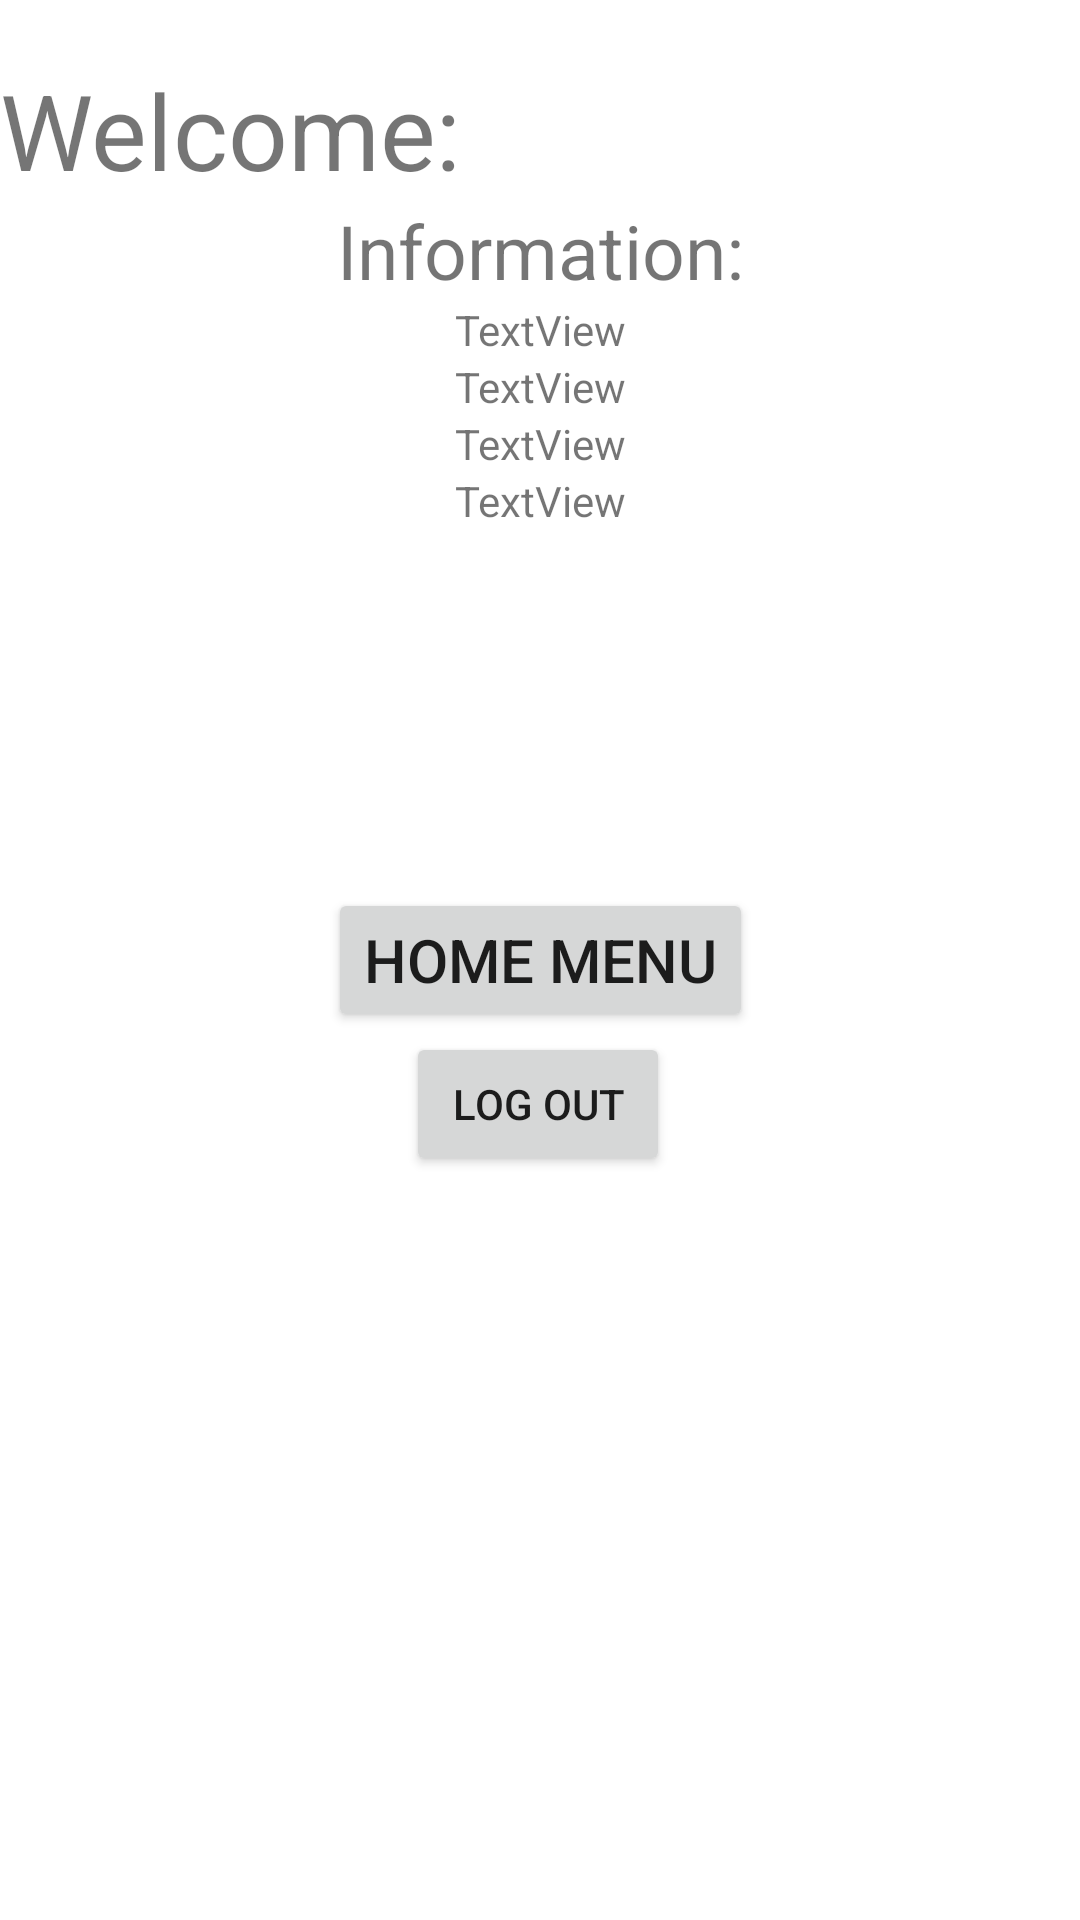

Reconstruct the res/layout file that produces this screen, plus the resources it refers to.
<!-- AndroidManifest.xml: application theme Theme.StudentFeedbackApp -->
<!-- res/layout/profile.xml -->
<?xml version="1.0" encoding="utf-8"?>
<androidx.constraintlayout.widget.ConstraintLayout
    xmlns:android="http://schemas.android.com/apk/res/android"
    xmlns:app="http://schemas.android.com/apk/res-auto"
    xmlns:tools="http://schemas.android.com/tools"
    android:layout_width="match_parent"
    android:layout_height="match_parent">

    <TextView
        android:id="@+id/user_name"
        android:layout_width="wrap_content"
        android:layout_height="wrap_content"
        android:ems="10"
        android:inputType="textPersonName"
        android:text="Welcome:"
        android:textSize="35sp"
        android:layout_marginTop="20dp"
        app:layout_constraintTop_toTopOf="parent"
        app:layout_constraintStart_toStartOf="parent"
        app:layout_constraintEnd_toEndOf="parent"
        />

    <TextView
        android:id="@+id/textView2"
        android:layout_width="wrap_content"
        android:layout_height="wrap_content"
        android:text="Information:"
        android:textSize="25sp"
        app:layout_constraintTop_toBottomOf="@id/user_name"
        app:layout_constraintStart_toStartOf="parent"
        app:layout_constraintEnd_toEndOf="parent" />

    <TextView
        android:id="@+id/Student_id"
        android:layout_width="wrap_content"
        android:layout_height="wrap_content"
        android:text="TextView"
        app:layout_constraintTop_toBottomOf="@id/textView2"
        app:layout_constraintStart_toStartOf="parent"
        app:layout_constraintEnd_toEndOf="parent" />

    <TextView
        android:id="@+id/major"
        android:layout_width="wrap_content"
        android:layout_height="wrap_content"
        android:text="TextView"
        app:layout_constraintTop_toBottomOf="@id/Student_id"
        app:layout_constraintStart_toStartOf="parent"
        app:layout_constraintEnd_toEndOf="parent" />

    <TextView
        android:id="@+id/age_text"
        android:layout_width="wrap_content"
        android:layout_height="wrap_content"
        android:text="TextView"
        app:layout_constraintTop_toBottomOf="@id/major"
        app:layout_constraintStart_toStartOf="parent"
        app:layout_constraintEnd_toEndOf="parent" />

    <TextView
        android:id="@+id/graduating"
        android:layout_width="wrap_content"
        android:layout_height="wrap_content"
        android:text="TextView"
        app:layout_constraintTop_toBottomOf="@id/age_text"
        app:layout_constraintStart_toStartOf="parent"
        app:layout_constraintEnd_toEndOf="parent" />

    <Button
        android:id="@+id/logout_button"
        android:layout_width="wrap_content"
        android:layout_height="wrap_content"
        android:text="Log Out"
        app:layout_constraintBottom_toBottomOf="parent"
        app:layout_constraintEnd_toEndOf="parent"
        app:layout_constraintHorizontal_bias="0.498"
        app:layout_constraintStart_toStartOf="parent"
        app:layout_constraintTop_toBottomOf="@+id/btn_home_menu"
        app:layout_constraintVertical_bias="0.0" />

    <Button
        android:id="@+id/btn_home_menu"
        android:layout_width="wrap_content"
        android:layout_height="wrap_content"
        android:text="Home Menu"
        android:textSize="20sp"
        app:layout_constraintBottom_toBottomOf="parent"
        app:layout_constraintEnd_toEndOf="parent"
        app:layout_constraintStart_toStartOf="parent"
        app:layout_constraintTop_toTopOf="parent" />

</androidx.constraintlayout.widget.ConstraintLayout>
<!-- resources referenced by this layout -->
<resources>
  <style name="Theme.StudentFeedbackApp" parent="Theme.MaterialComponents.DayNight.DarkActionBar">
          
          <item name="colorPrimary">@color/purple_500</item>
          <item name="colorPrimaryVariant">@color/purple_700</item>
          <item name="colorOnPrimary">@color/white</item>
          
          <item name="colorSecondary">@color/teal_200</item>
          <item name="colorSecondaryVariant">@color/teal_700</item>
          <item name="colorOnSecondary">@color/black</item>
          
          <item name="android:statusBarColor">?attr/colorPrimaryVariant</item>
          
      </style>
  <!-- not gathered from this repository: default colours our renderer supplied (Android Studio template values) -->
  <color name="purple_500">#FF6200EE</color>
  <color name="purple_700">#FF3700B3</color>
  <color name="teal_200">#FF03DAC5</color>
  <color name="teal_700">#FF018786</color>
  <color name="black">#FF000000</color>
  <color name="white">#FFFFFFFF</color>
</resources>
